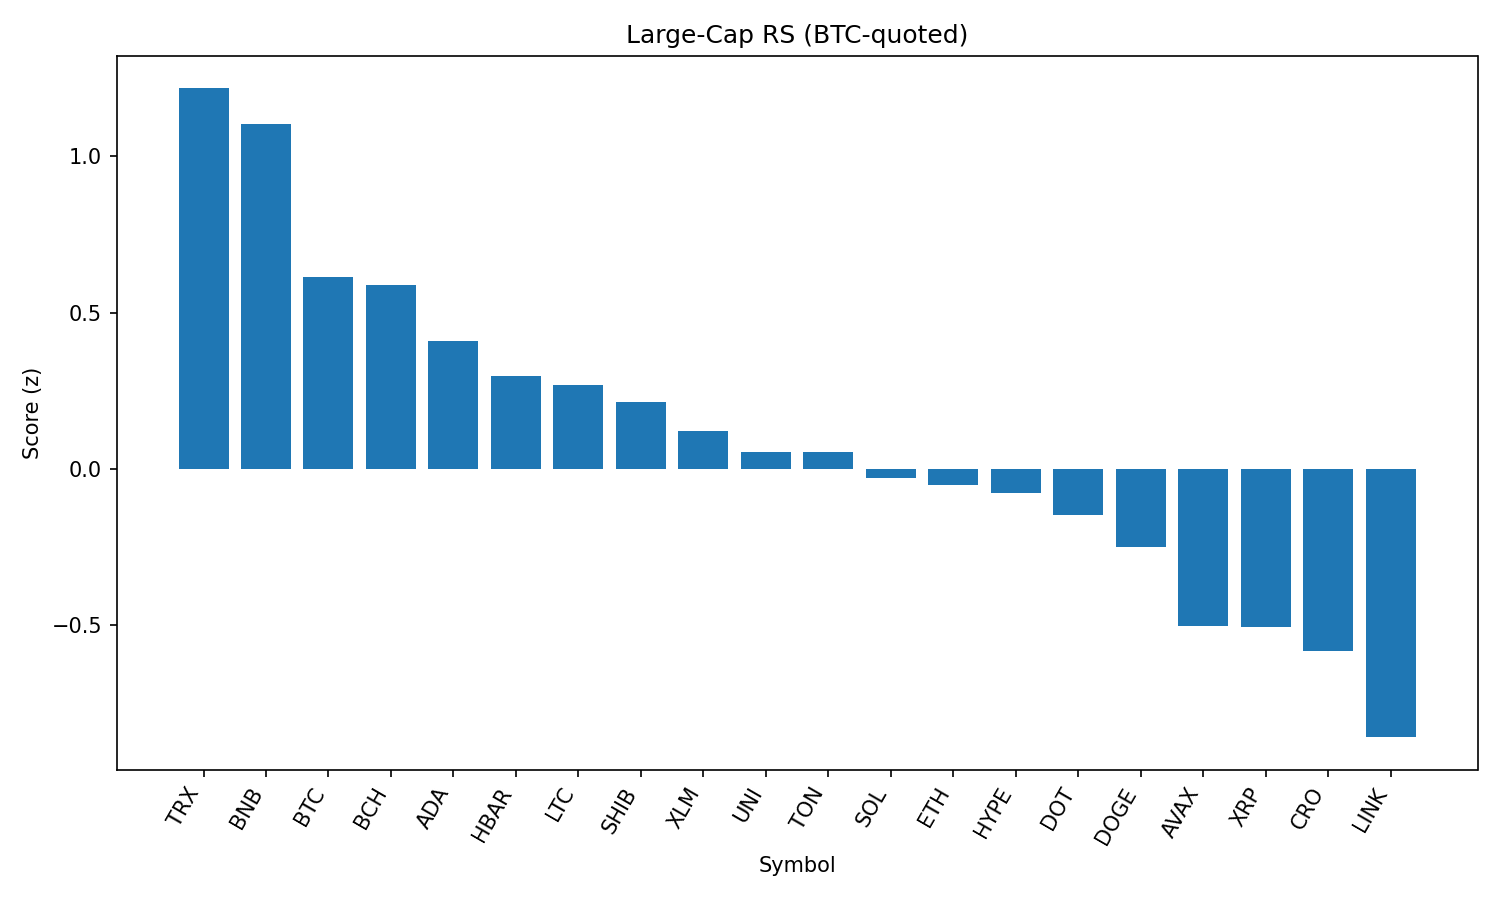

The data file committed next to this chart (first rows):
rank, name, symbol, price_btc, price_usd, pct_1h_btc, pct_24h_btc, pct_7d_btc, market_cap_rank, market_cap_usd, volume_usd, score
1, TRON, TRX, 3.11e-06, 0.3358, 0.2515, 1.91, -0.6695, 9, 31779446215, 1089032521, 1.217
2, BNB, BNB, 0.007904, 854.6, 0.1949, 1.489, 3.826, 5, 119023281588, 1482101924, 1.104
3, Bitcoin, BTC, 1.0, 108132, 0.0, 0.0, 0.0, 1, 2153882284584, 47697559679, 0.6151
4, Bitcoin Cash, BCH, 0.004935, 533.6, 0.02814, 0.156, -4.671, 21, 10632470555, 334570710, 0.5895
5, Cardano, ADA, 7.53e-06, 0.8143, 0.01385, -0.8621, -5.16, 11, 29739581290, 1749393319, 0.4098
6, Hedera, HBAR, 2.08e-06, 0.2249, -0.0001938, -1.476, -4.243, 23, 9537655236, 356242163, 0.2981
7, Litecoin, LTC, 0.001009, 109.1, -0.2657, 0.7721, -3.389, 27, 8325382103, 541499356, 0.269
8, Shiba Inu, SHIB, 1.11013e-10, 1.2e-05, -0.1896, -0.3911, -1.23, 30, 7075493911, 251308728, 0.2143
9, Stellar, XLM, 3.3e-06, 0.3571, -0.08076, -1.638, -9.014, 20, 11202487104, 403766721, 0.1209
10, Uniswap, UNI, 8.771e-05, 9.48, -0.258, -0.3795, -9.559, 34, 5695924413, 358262050, 0.05516
11, Toncoin, TON, 2.818e-05, 3.05, -0.3371, -0.001693, -2.017, 29, 7825349625, 224599344, 0.05501
12, Solana, SOL, 0.001864, 201.6, -0.4034, -0.6985, 10.7, 6, 109104138907, 13286668427, -0.02897
13, Ethereum, ETH, 0.03989, 4313, -0.4219, -0.2222, -2.426, 2, 520614816683, 36623382228, -0.05177
14, Hyperliquid, HYPE, 0.0004084, 44.15, -0.2288, -2.34, 7.847, 17, 12007230519, 418799905, -0.07739
15, Polkadot, DOT, 3.455e-05, 3.74, -0.3531, -1.212, -0.6713, 35, 5689411670, 429371162, -0.1458
16, Dogecoin, DOGE, 1.94e-06, 0.2103, -0.3745, -1.544, -3.829, 10, 31758358273, 2201077992, -0.2484
17, Avalanche, AVAX, 0.0002149, 23.24, -0.6255, -1.026, 0.7469, 22, 9818459313, 779656260, -0.5006
18, XRP, XRP, 2.593e-05, 2.8, -0.5182, -2.035, -1.204, 4, 166928996189, 6550693040, -0.5045
19, Cronos, CRO, 2.5e-06, 0.2702, -0.2469, -9.355, 90.01, 25, 9015490670, 859529939, -0.5822
20, Chainlink, LINK, 0.0002148, 23.23, -0.5339, -3.736, -8.856, 13, 15788634850, 1975391829, -0.8576
21, Sui, SUI, 2.978e-05, 3.22, -1.423, -2.98, -5.971, 19, 11306782169, 1453167901, -2.009
